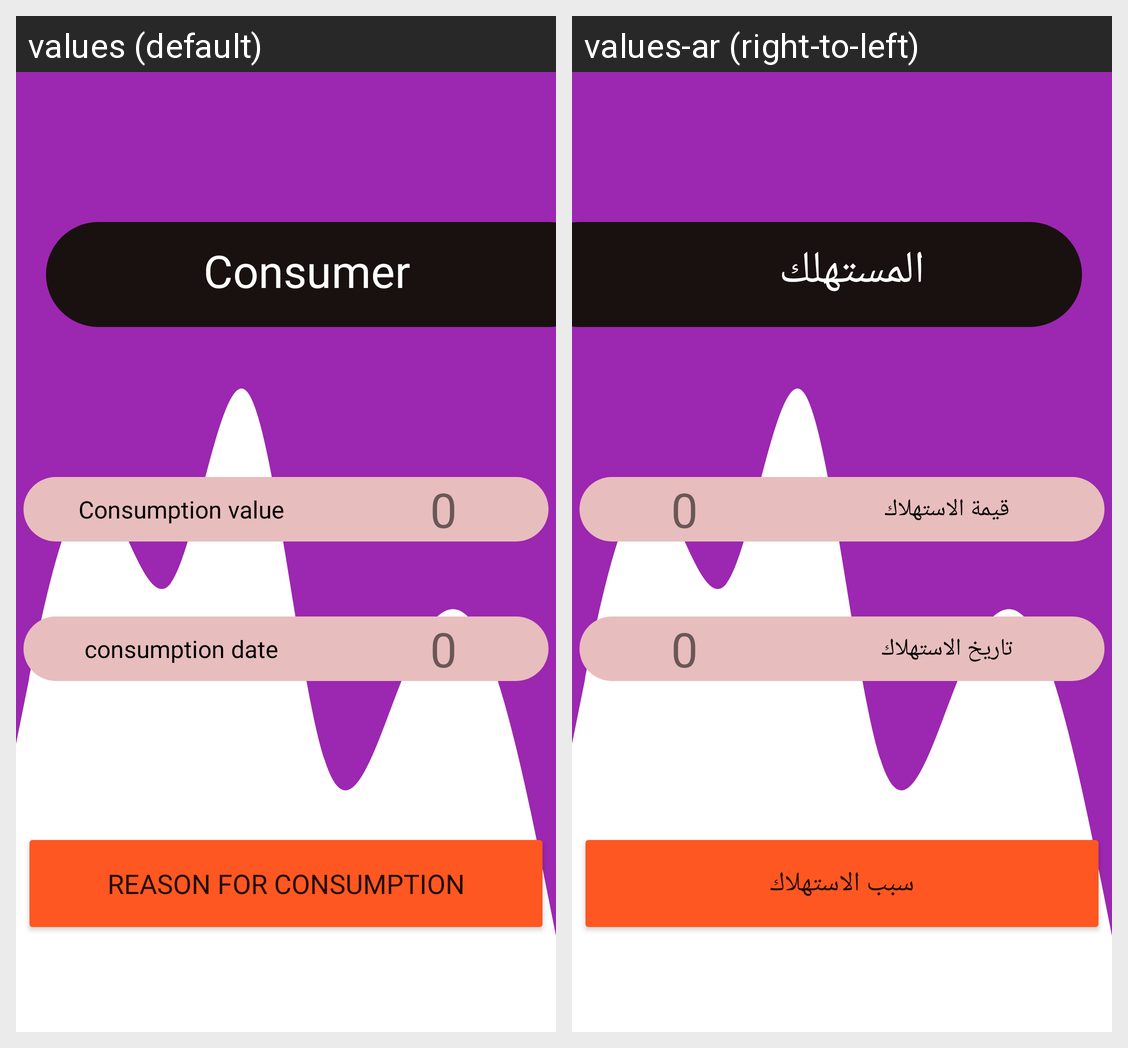

Strings drawn on this Android screen and how each of the app's shown locales translates them:
Android screen res/layout/consumer.xml rendered under 2 locales, left to right: values (default), values-ar (right-to-left). Device: Nexus 5 (rendered at 1080×1920; each locale shown at half size, 540×960, under a caption strip naming it); theme Theme.ManageBuildingDesign.
Strings drawn on this screen, with the default value and each locale's value (text and hints the layout hard-codes, and strings that could not be matched under every locale, appear in the picture but are not listed):

Consumer
  values: Consumer
  values-ar: المستهلك

Consumption_value
  values: Consumption value
  values-ar: قيمة الاستهلاك

consumption_date
  values: consumption date
  values-ar: تاريخ الاستهلاك

Reason_for_consumption
  values: Reason for consumption
  values-ar: سبب الاستهلاك
